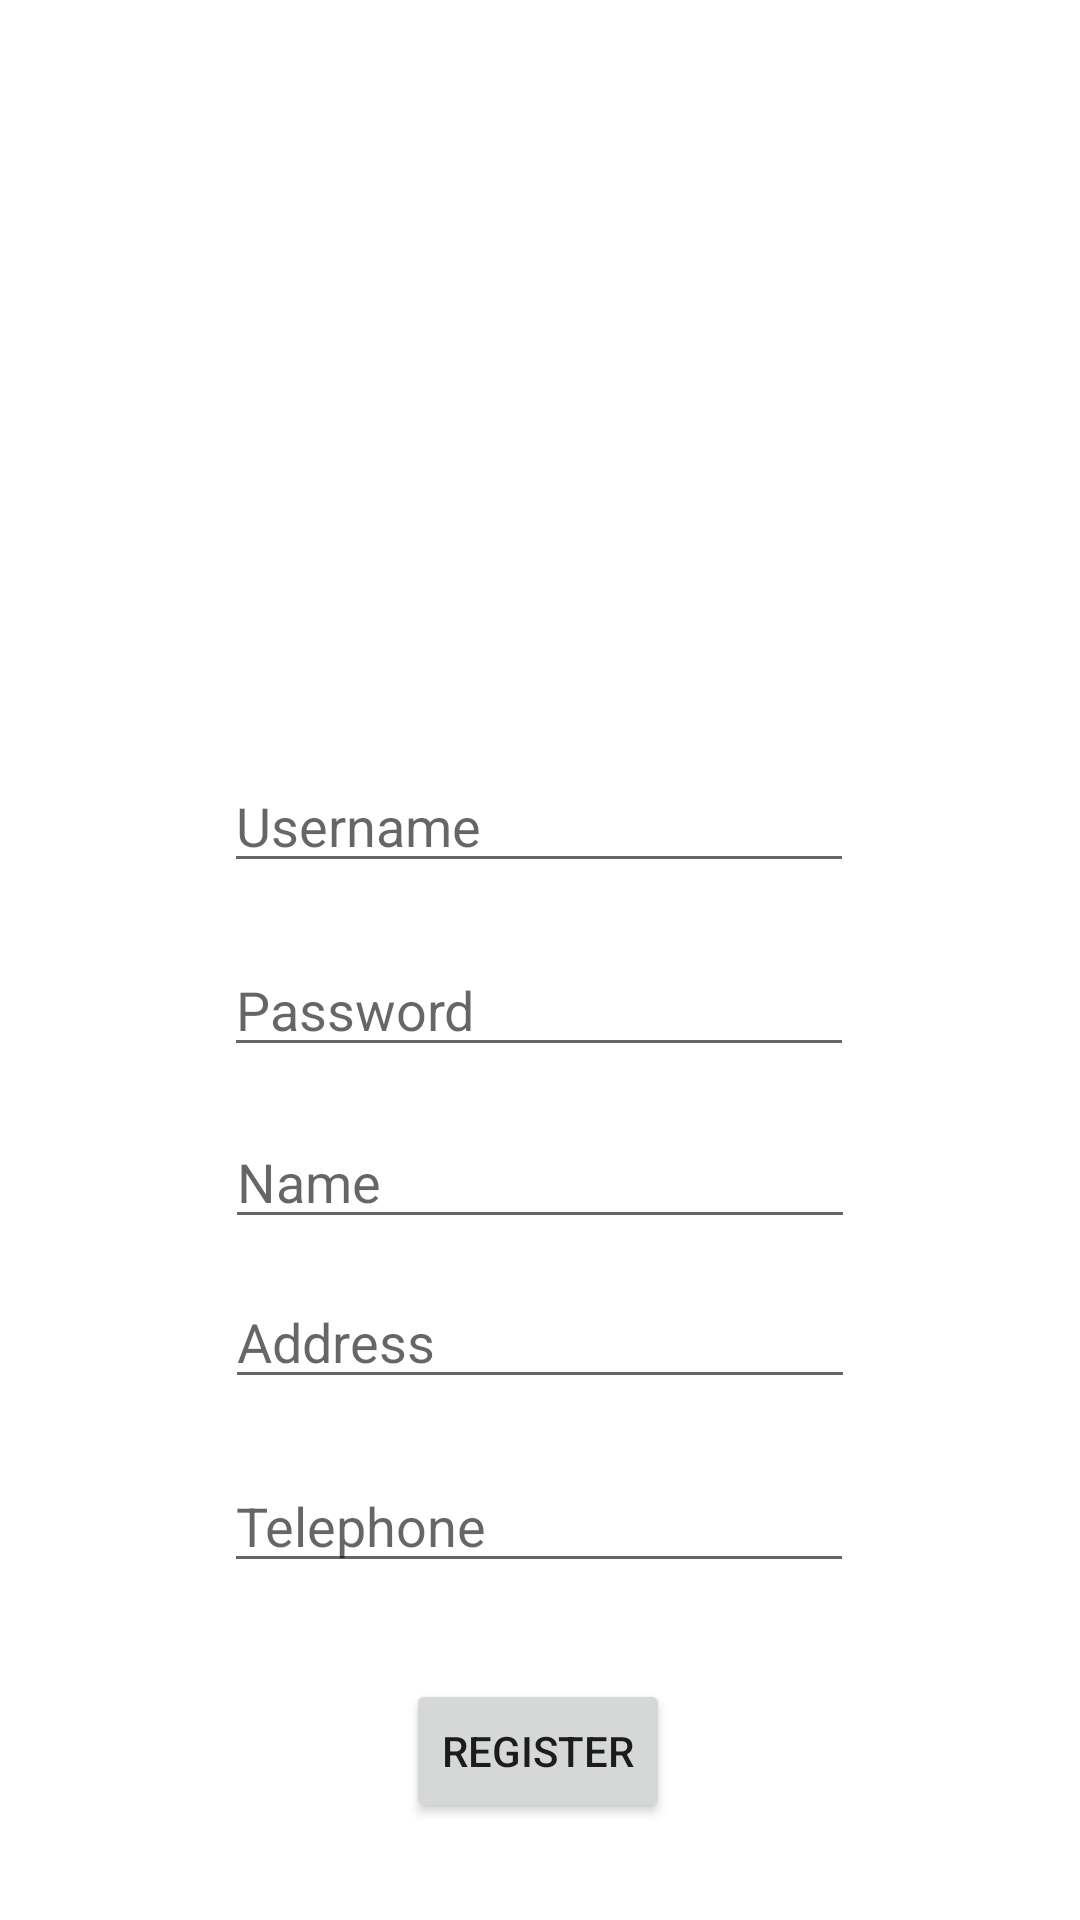

Write the Android layout XML for this screen, with the resource values it uses.
<!-- AndroidManifest.xml: application theme Theme.TOKOBEN -->
<!-- res/layout/activity_registerpage.xml -->
<?xml version="1.0" encoding="utf-8"?>
<androidx.constraintlayout.widget.ConstraintLayout xmlns:android="http://schemas.android.com/apk/res/android"
    xmlns:app="http://schemas.android.com/apk/res-auto"
    xmlns:tools="http://schemas.android.com/tools"
    android:layout_width="match_parent"
    android:layout_height="match_parent"
    tools:context=".registerpage">

    <ImageView
        android:id="@+id/logo"
        android:layout_width="158dp"
        android:layout_height="169dp"
        android:layout_marginTop="48dp"
        android:src="@drawable/online_shopping_logo_design_template_on_transparent_background_png"
        app:layout_constraintEnd_toEndOf="parent"
        app:layout_constraintHorizontal_bias="0.498"
        app:layout_constraintStart_toStartOf="parent"
        app:layout_constraintTop_toTopOf="parent" />

    <EditText
        android:id="@+id/insnewusername"
        android:layout_width="wrap_content"
        android:layout_height="wrap_content"
        android:layout_marginTop="36dp"
        android:ems="10"
        android:inputType="textPersonName"
        android:hint="Username"
        app:layout_constraintEnd_toEndOf="parent"
        app:layout_constraintHorizontal_bias="0.497"
        app:layout_constraintStart_toStartOf="parent"
        app:layout_constraintTop_toBottomOf="@+id/logo" />

    <EditText
        android:id="@+id/insnewpassword"
        android:layout_width="wrap_content"
        android:layout_height="wrap_content"
        android:layout_marginTop="20dp"
        android:ems="10"
        android:inputType="textPassword"
        android:hint="Password"
        app:layout_constraintEnd_toEndOf="parent"
        app:layout_constraintHorizontal_bias="0.497"
        app:layout_constraintStart_toStartOf="parent"
        app:layout_constraintTop_toBottomOf="@+id/insnewusername" />

    <Button
        android:id="@+id/registerbutton_rp"
        android:layout_width="wrap_content"
        android:layout_height="wrap_content"
        android:layout_marginTop="32dp"
        android:text="REGISTER"
        app:layout_constraintEnd_toEndOf="parent"
        app:layout_constraintHorizontal_bias="0.498"
        app:layout_constraintStart_toStartOf="parent"
        app:layout_constraintTop_toBottomOf="@+id/instelp" />

    <EditText
        android:id="@+id/insname"
        android:layout_width="wrap_content"
        android:layout_height="wrap_content"
        android:layout_marginTop="16dp"
        android:ems="10"
        android:hint="Name"
        android:inputType="textPersonName"
        app:layout_constraintEnd_toEndOf="parent"
        app:layout_constraintStart_toStartOf="parent"
        app:layout_constraintTop_toBottomOf="@+id/insnewpassword" />

    <EditText
        android:id="@+id/insaddress"
        android:layout_width="wrap_content"
        android:layout_height="wrap_content"
        android:layout_marginTop="12dp"
        android:ems="10"
        android:hint="Address"
        android:inputType="textPersonName"
        app:layout_constraintEnd_toEndOf="parent"
        app:layout_constraintStart_toStartOf="parent"
        app:layout_constraintTop_toBottomOf="@+id/insname" />

    <EditText
        android:id="@+id/instelp"
        android:layout_width="wrap_content"
        android:layout_height="wrap_content"
        android:layout_marginTop="20dp"
        android:ems="10"
        android:hint="Telephone"
        android:inputType="number"
        app:layout_constraintEnd_toEndOf="parent"
        app:layout_constraintHorizontal_bias="0.497"
        app:layout_constraintStart_toStartOf="parent"
        app:layout_constraintTop_toBottomOf="@+id/insaddress" />


</androidx.constraintlayout.widget.ConstraintLayout>
<!-- resources referenced by this layout -->
<resources>
  <style name="Theme.TOKOBEN" parent="Theme.MaterialComponents.DayNight.DarkActionBar">
          
          <item name="colorPrimary">@color/purple_500</item>
          <item name="colorPrimaryVariant">@color/purple_700</item>
          <item name="colorOnPrimary">@color/white</item>
          
          <item name="colorSecondary">@color/teal_200</item>
          <item name="colorSecondaryVariant">@color/teal_700</item>
          <item name="colorOnSecondary">@color/black</item>
          
          <item name="android:statusBarColor" tools:targetApi="l">?attr/colorPrimaryVariant</item>
          
      </style>
  <!-- not gathered from this repository: default colours our renderer supplied (Android Studio template values) -->
  <color name="purple_500">#FF6200EE</color>
  <color name="purple_700">#FF3700B3</color>
  <color name="teal_200">#FF03DAC5</color>
  <color name="teal_700">#FF018786</color>
  <color name="black">#FF000000</color>
  <color name="white">#FFFFFFFF</color>
</resources>
